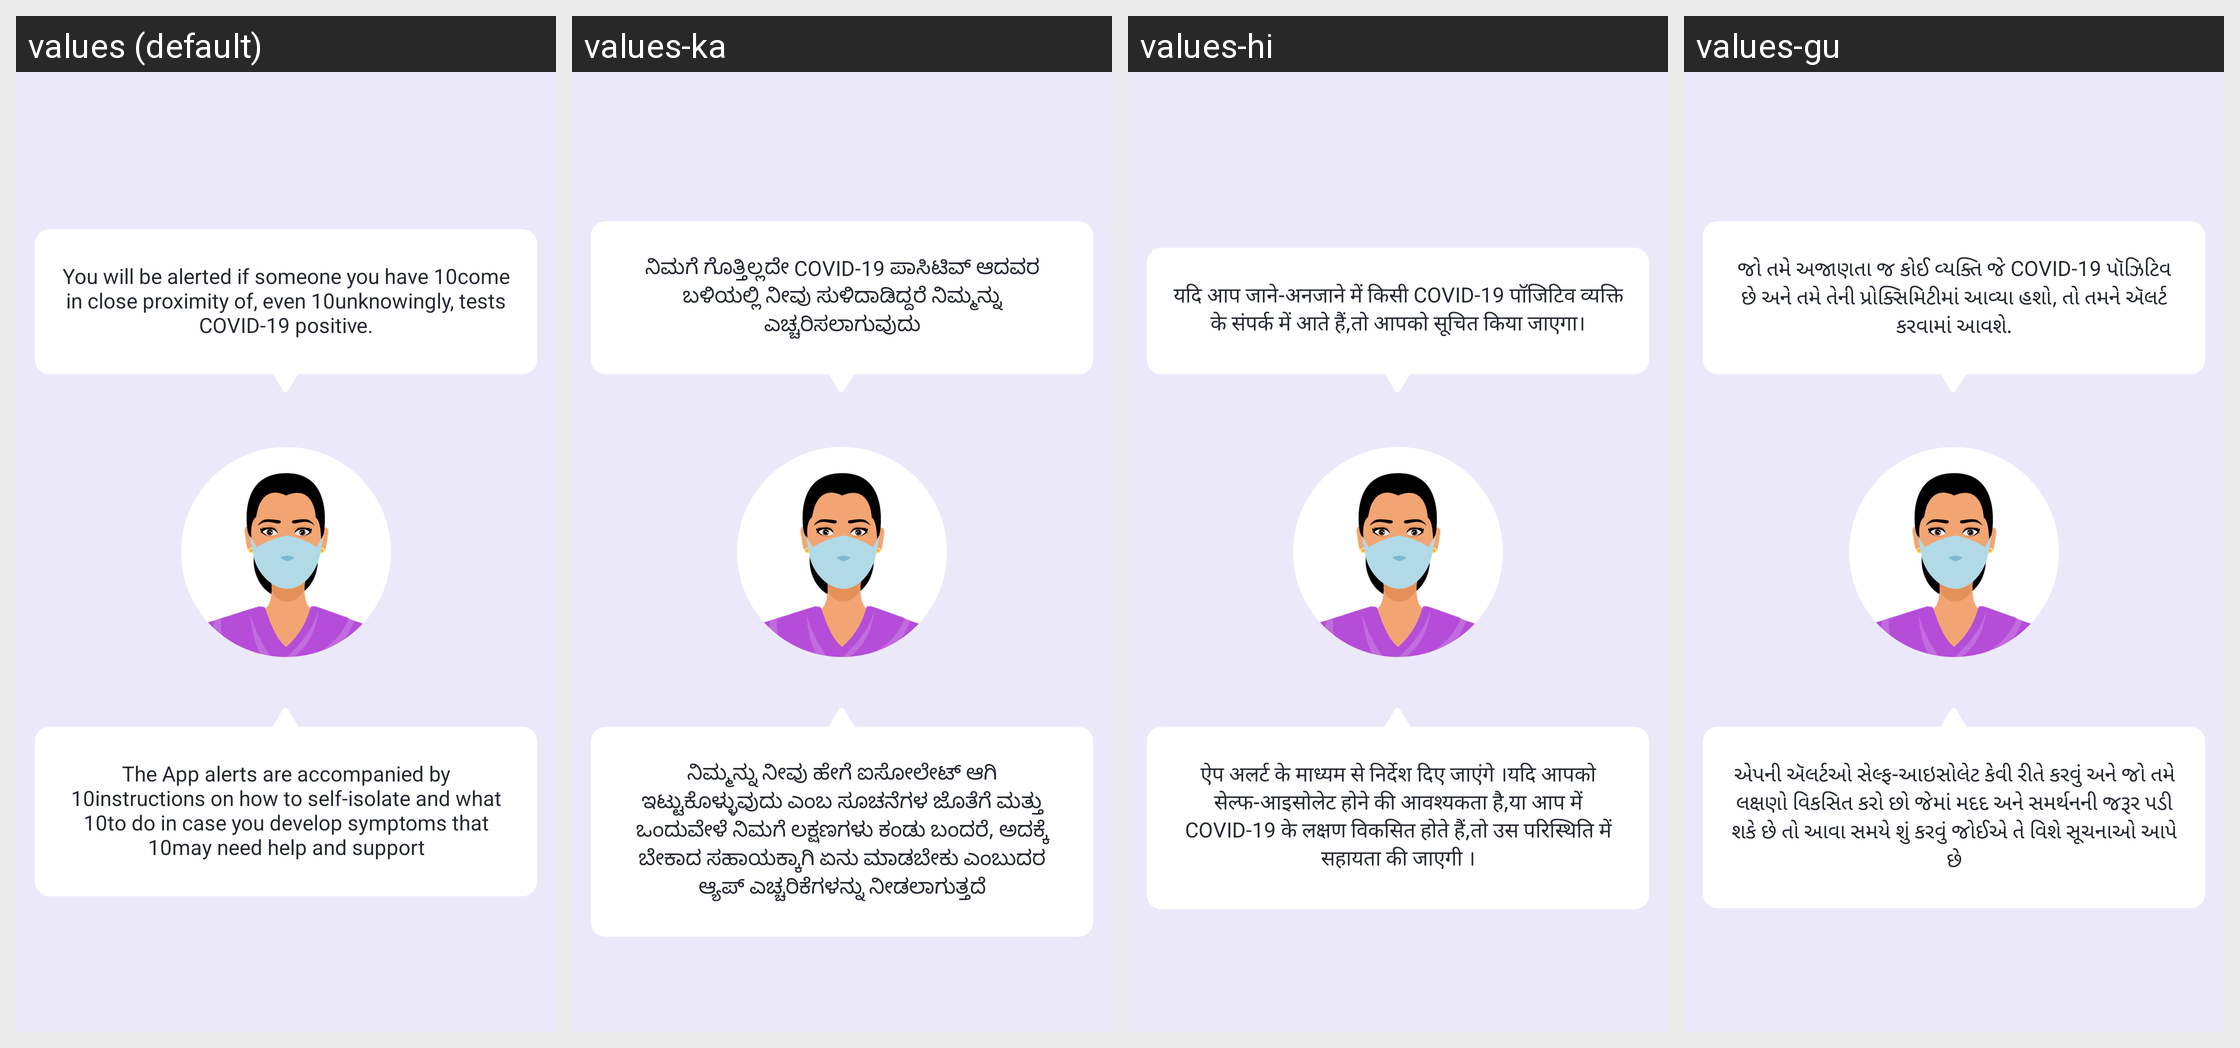

Translations of the strings shown on this Android screen, per locale in the grid:
Android screen res/layout/fragment_third_on_board_intro.xml rendered under 4 locales, left to right: values (default), values-ka, values-hi, values-gu. Device: Nexus 5 (rendered at 1080×1920; each locale shown at half size, 540×960, under a caption strip naming it); theme AppTheme.
Other locales in the repository, not shown: values-as, values-ba, values-ca, values-en-rXC, values-ma, values-mal, values-od, values-pu, values-ta, values-te.
Strings drawn on this screen, with the default value and each locale's value (text and hints the layout hard-codes, and strings that could not be matched under every locale, appear in the picture but are not listed):

you_will_be_alerted_if
  values: You will be alerted if someone you have 10come in close proximity of, even 10unknowingly, tests COVID-19 positive.
  values-ka: ನಿಮಗೆ ಗೊತ್ತಿಲ್ಲದೇ COVID-19 ಪಾಸಿಟಿವ್ ಆದವರ ಬಳಿಯಲ್ಲಿ ನೀವು ಸುಳಿದಾಡಿದ್ದರೆ ನಿಮ್ಮನ್ನು ಎಚ್ಚರಿಸಲಾಗುವುದು
  values-hi: यदि आप जाने-अनजाने में किसी COVID-19 पॉजिटिव व्यक्ति के संपर्क में आते हैं,तो आपको सूचित किया जाएगा।
  values-gu: જો તમે અજાણતા જ કોઈ વ્યક્તિ જે COVID-19 પૉઝિટિવ છે અને તમે તેની પ્રોક્સિમિટીમાં આવ્યા હશો, તો તમને ઍલર્ટ કરવામાં આવશે.

the_app_alerts_are_accompanied
  values: The App alerts are accompanied by 10instructions on how to self-isolate and what 10to do in case you develop symptoms that 10may need help and support
  values-ka: ನಿಮ್ಮನ್ನು ನೀವು ಹೇಗೆ ಐಸೋಲೇಟ್ ಆಗಿ ಇಟ್ಟುಕೊಳ್ಳುವುದು ಎಂಬ ಸೂಚನೆಗಳ ಜೊತೆಗೆ ಮತ್ತು ಒಂದುವೇಳೆ ನಿಮಗೆ ಲಕ್ಷಣಗಳು ಕಂಡು ಬಂದರೆ, ಅದಕ್ಕೆ ಬೇಕಾದ ಸಹಾಯಕ್ಕಾಗಿ ಏನು ಮಾಡಬೇಕು ಎಂಬುದರ ಆ್ಯಪ್‌ ಎಚ್ಚರಿಕೆಗಳನ್ನು ನೀಡಲಾಗುತ್ತದೆ
  values-hi: ऐप अलर्ट के माध्यम से निर्देश दिए जाएंगे ।यदि आपको सेल्‍फ-आइसोलेट होने की आवश्यकता है,या आप में COVID-19 के लक्षण विकसित होते हैं,तो उस परिस्थिति में सहायता की जाएगी ।
  values-gu: એપની ઍલર્ટઓ સેલ્ફ-આઇસોલેટ કેવી રીતે કરવું અને જો તમે લક્ષણો વિકસિત કરો છો જેમાં મદદ અને સમર્થનની જરૂર પડી શકે છે તો આવા સમયે શું કરવું જોઈએ તે વિશે સૂચનાઓ આપે છે
